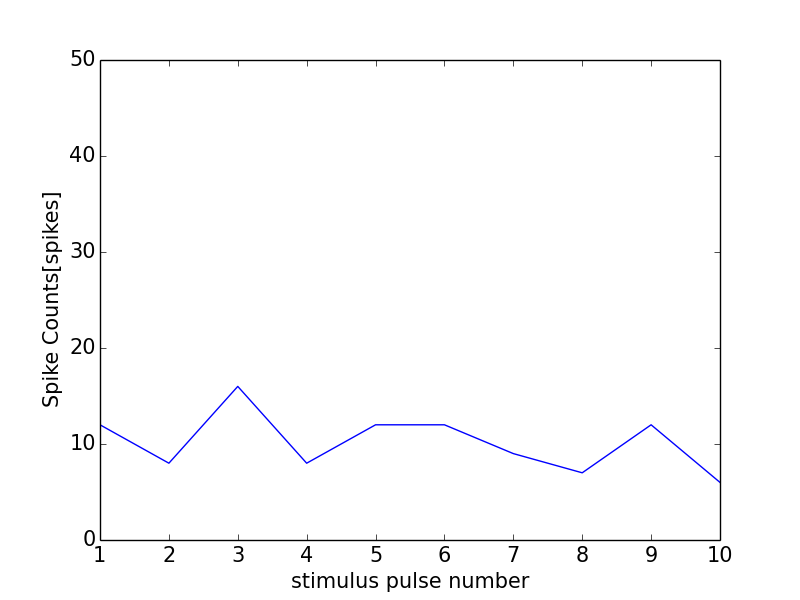

The data file committed next to this chart (first rows):
0, 0.0
0, 0
1, 12
2, 8
3, 16
4, 8
5, 12
6, 12
7, 9
8, 7
9, 12
10, 6
11, 1
